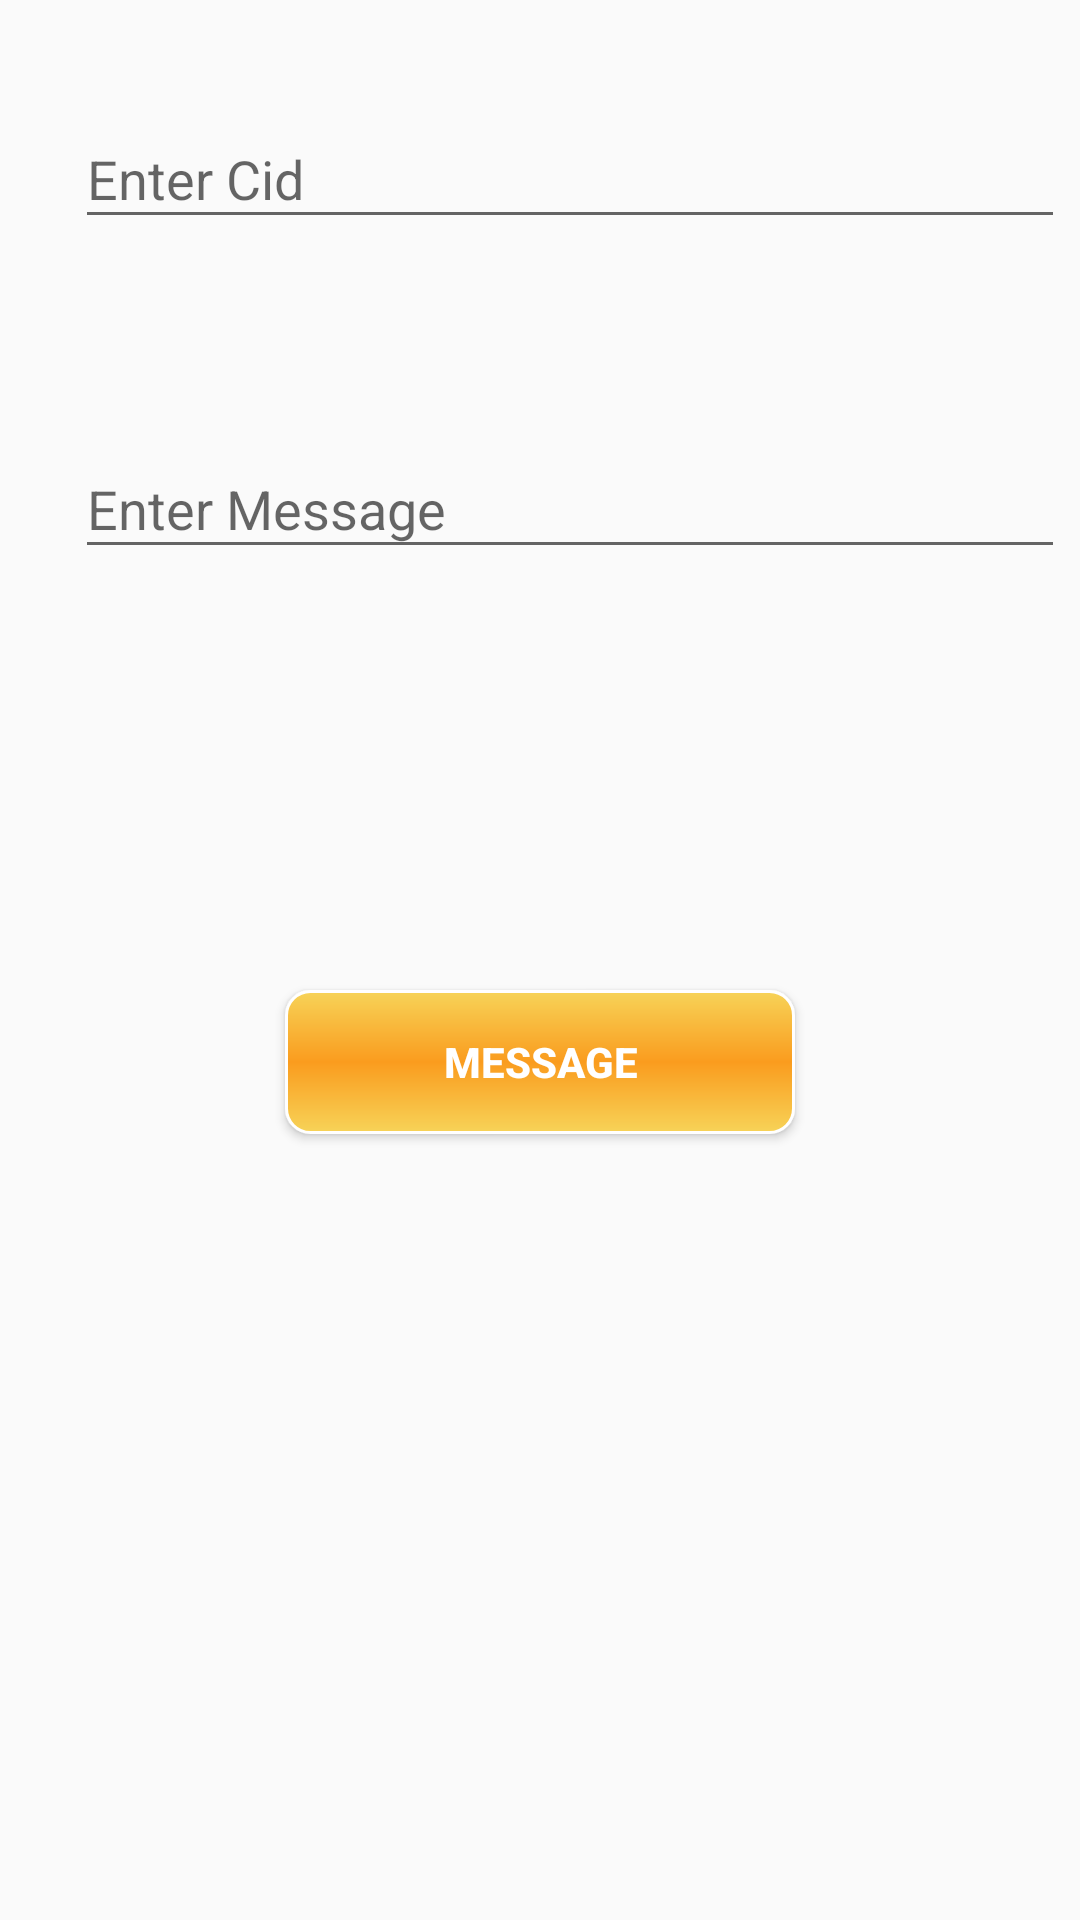

Android layout source for this screen:
<!-- AndroidManifest.xml: application theme AppTheme -->
<!-- res/layout/activity_message_user.xml -->
<?xml version="1.0" encoding="utf-8"?>
<LinearLayout xmlns:android="http://schemas.android.com/apk/res/android"
    xmlns:app="http://schemas.android.com/apk/res-auto"
    xmlns:tools="http://schemas.android.com/tools"
    android:layout_width="match_parent"
    android:layout_height="match_parent"
    android:orientation="vertical"
    tools:context=".MessageUser">
    <com.google.android.material.textfield.TextInputLayout
        android:layout_width="match_parent"
        android:layout_height="wrap_content"
        android:layout_marginTop="20dp"
        android:paddingLeft="20dp"
        android:layout_marginLeft="5dp"
        android:layout_marginRight="5dp"
        android:hint="Enter Cid"
        app:errorEnabled="true"
        app:hintTextAppearance="@style/hinttext"
        app:hintAnimationEnabled="true"
        >

        <com.google.android.material.textfield.TextInputEditText
            android:layout_width="match_parent"
            android:id="@+id/messagecid"
            android:layout_height="wrap_content"
            />
    </com.google.android.material.textfield.TextInputLayout>
    <com.google.android.material.textfield.TextInputLayout
        android:layout_width="match_parent"
        android:layout_height="200dp"
        android:paddingLeft="20dp"
        android:layout_marginTop="30dp"
        android:layout_marginLeft="5dp"

        android:layout_marginRight="5dp"
        android:hint="Enter Message"
        app:errorEnabled="true"
        app:hintTextAppearance="@style/hinttext"
        app:hintAnimationEnabled="true"
        >

        <com.google.android.material.textfield.TextInputEditText
            android:layout_width="match_parent"
            android:id="@+id/messagemessage"
            android:layout_height="wrap_content"
            />
    </com.google.android.material.textfield.TextInputLayout>

    <Button
        android:id="@+id/btnmessage"
        android:layout_width="170dp"
        android:layout_height="wrap_content"
        android:layout_gravity="center"
        android:background="@drawable/customa"
        android:text="@string/menu_message"
        android:textColor="@color/cardview_light_background"
        android:textStyle="bold">

    </Button>



</LinearLayout>
<!-- resources referenced by this layout -->
<resources>
  <!-- drawable customa (drawable) -->
  <?xml version="1.0" encoding="utf-8"?>
  <shape xmlns:android="http://schemas.android.com/apk/res/android" android:shape="rectangle">
      <gradient
          android:startColor="#F7D358"
          android:centerColor="#FA9C1E"
          android:endColor="#F7D358"
          android:angle="90"/>
      <padding android:left="7dp"
          android:top="7dp"
          android:right="7dp"
          android:bottom="7dp" />
      <stroke
          android:width="1dip"
          android:color="#FFFFFF" />
      <corners android:radius= "8dp" />
  </shape>
  <string name="menu_message">Message</string>
  <style name="hinttext" parent="TextAppearance.Design.Hint">
          <item name="android:textColor">#010B16</item>
          <item name="android:textSize">20sp</item>
  
      </style>
  <style name="AppTheme" parent="Theme.AppCompat.Light.DarkActionBar">
          
          <item name="colorPrimary">#F8A437</item>
          <item name="colorPrimaryDark">#F8A437</item>
          <item name="colorAccent">@color/colorAccent</item>
      </style>
  <!-- not gathered from this repository: default colours our renderer supplied (Android Studio template values) -->
  <color name="colorAccent">#FF03DAC5</color>
</resources>
